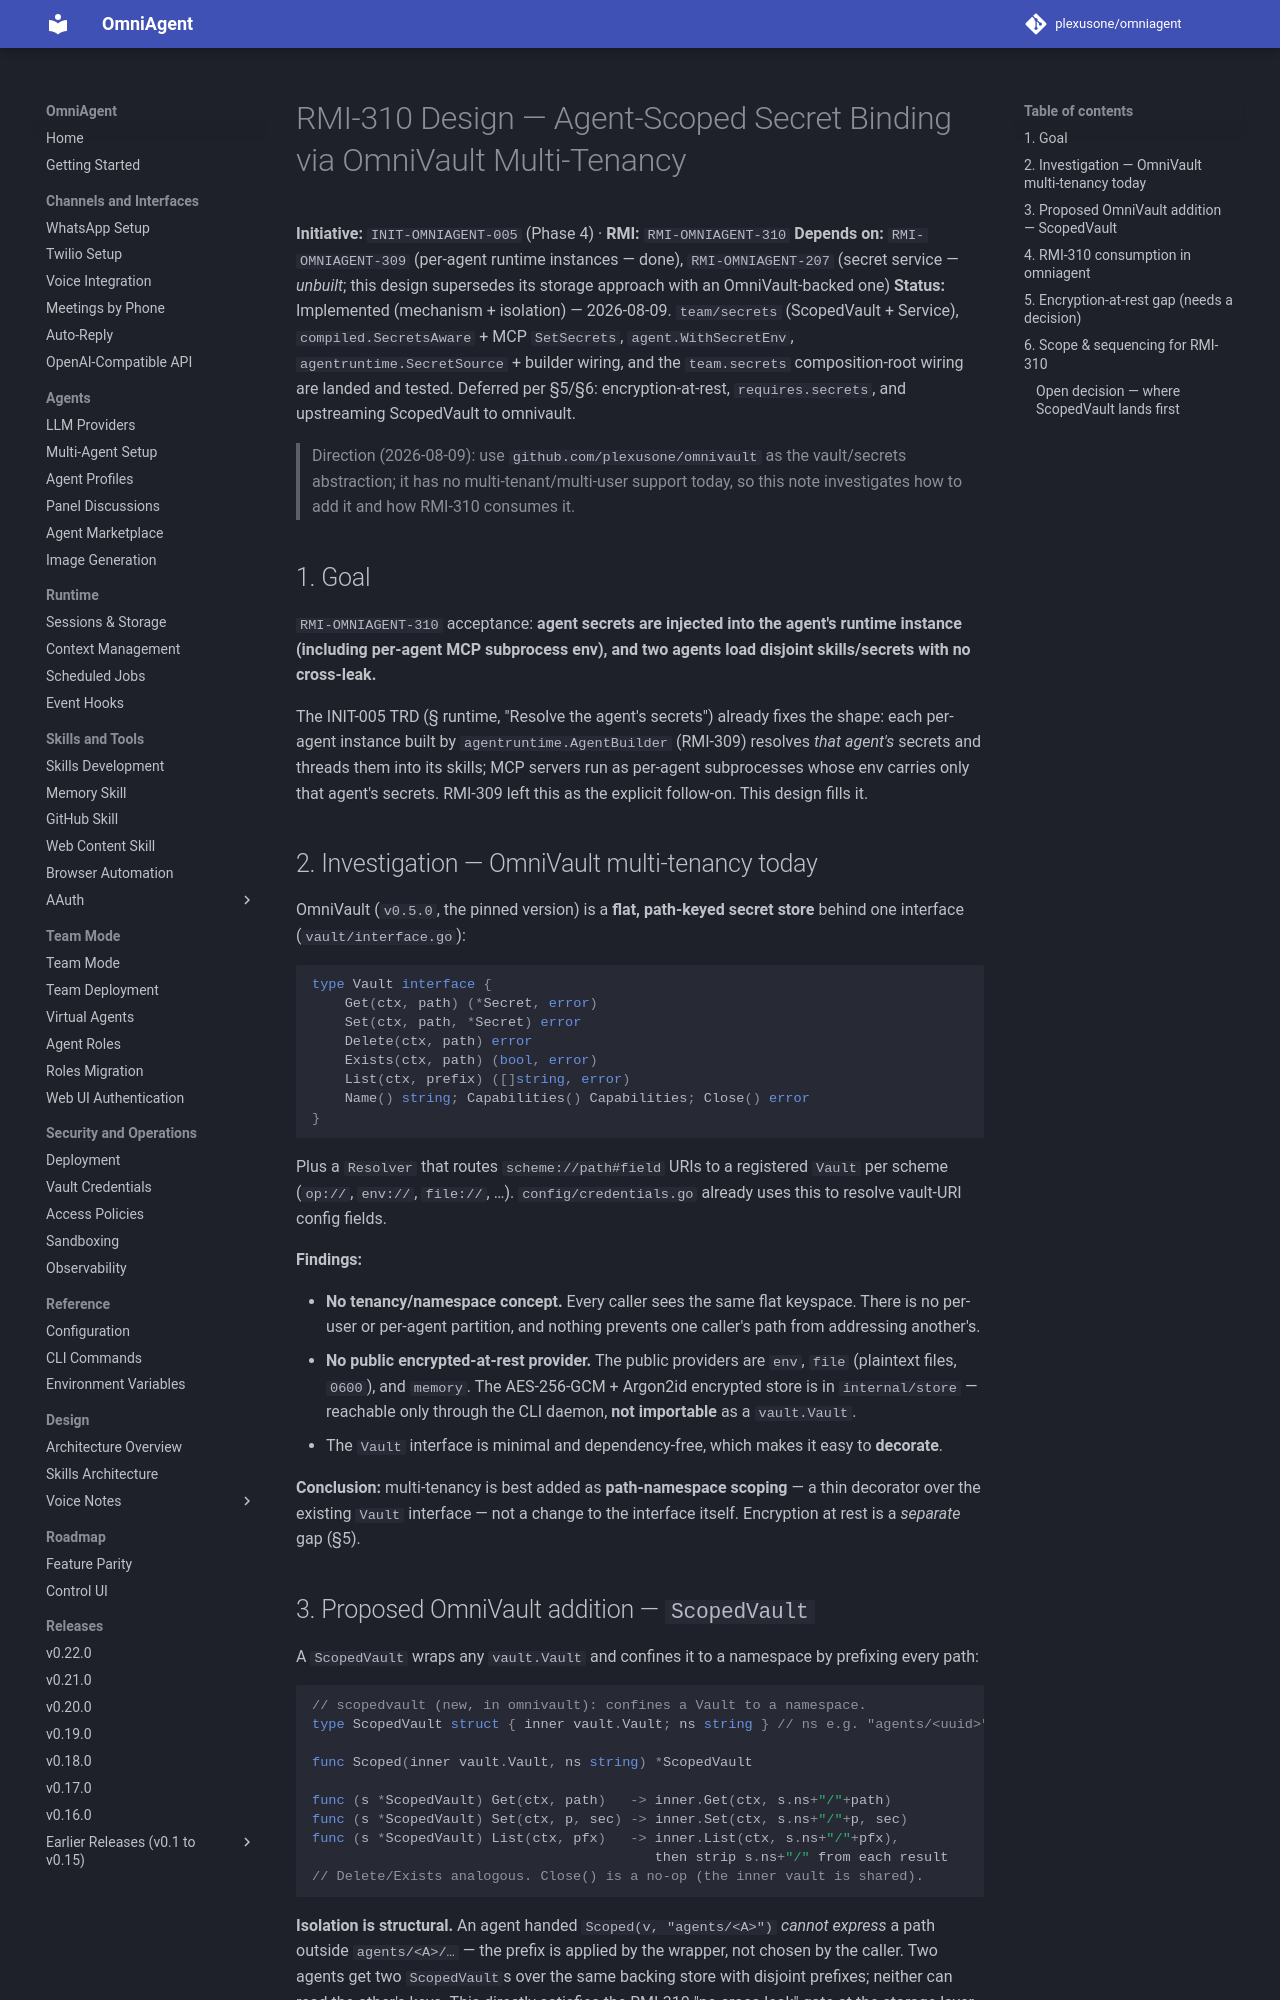

repository: plexusone/omniagent · page: specs/initiatives/INIT-OMNIAGENT-005/DESIGN-310-agent-secrets/index.html · generator: mkdocs

# RMI-310 Design — Agent-Scoped Secret Binding via OmniVault Multi-Tenancy

**Initiative:** `INIT-OMNIAGENT-005` (Phase 4) · **RMI:** `RMI-OMNIAGENT-310`
**Depends on:** `RMI-OMNIAGENT-309` (per-agent runtime instances — done),
`RMI-OMNIAGENT-207` (secret service — *unbuilt*; this design supersedes its
storage approach with an OmniVault-backed one)
**Status:** Implemented (mechanism + isolation) — 2026-08-09. `team/secrets`
(ScopedVault + Service), `compiled.SecretsAware` + MCP `SetSecrets`,
`agent.WithSecretEnv`, `agentruntime.SecretSource` + builder wiring, and the
`team.secrets` composition-root wiring are landed and tested. Deferred per §5/§6:
encryption-at-rest, `requires.secrets`, and upstreaming ScopedVault to omnivault.

> Direction (2026-08-09): use `github.com/plexusone/omnivault` as the vault/secrets
> abstraction; it has no multi-tenant/multi-user support today, so this note
> investigates how to add it and how RMI-310 consumes it.

## 1. Goal

`RMI-OMNIAGENT-310` acceptance: **agent secrets are injected into the agent's
runtime instance (including per-agent MCP subprocess env), and two agents load
disjoint skills/secrets with no cross-leak.**

The INIT-005 TRD (§ runtime, "Resolve the agent's secrets") already fixes the
shape: each per-agent instance built by `agentruntime.AgentBuilder` (RMI-309)
resolves *that agent's* secrets and threads them into its skills; MCP servers run
as per-agent subprocesses whose env carries only that agent's secrets. RMI-309
left this as the explicit follow-on. This design fills it.

## 2. Investigation — OmniVault multi-tenancy today

OmniVault (`v0.5.0`, the pinned version) is a **flat, path-keyed secret store**
behind one interface (`vault/interface.go`):

```go
type Vault interface {
    Get(ctx, path) (*Secret, error)
    Set(ctx, path, *Secret) error
    Delete(ctx, path) error
    Exists(ctx, path) (bool, error)
    List(ctx, prefix) ([]string, error)
    Name() string; Capabilities() Capabilities; Close() error
}
```

Plus a `Resolver` that routes `scheme://path#field` URIs to a registered `Vault`
per scheme (`op://`, `env://`, `file://`, …). `config/credentials.go` already
uses this to resolve vault-URI config fields.

**Findings:**

- **No tenancy/namespace concept.** Every caller sees the same flat keyspace.
  There is no per-user or per-agent partition, and nothing prevents one caller's
  path from addressing another's.
- **No public encrypted-at-rest provider.** The public providers are
  `env`, `file` (plaintext files, `0600`), and `memory`. The AES-256-GCM +
  Argon2id encrypted store is in `internal/store` — reachable only through the
  CLI daemon, **not importable** as a `vault.Vault`.
- The `Vault` interface is minimal and dependency-free, which makes it easy to
  **decorate**.

**Conclusion:** multi-tenancy is best added as **path-namespace scoping** — a
thin decorator over the existing `Vault` interface — not a change to the
interface itself. Encryption at rest is a *separate* gap (§5).
